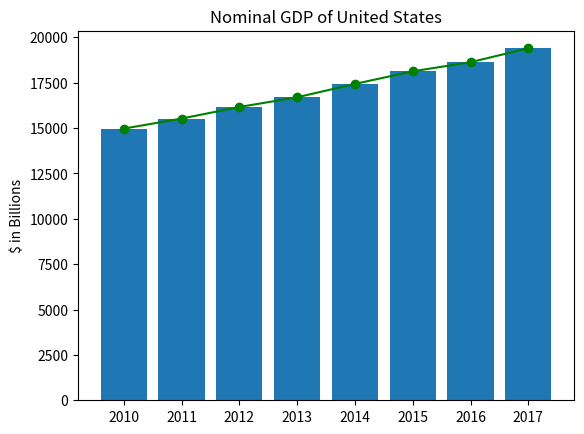

Write the Python code that produced this figure.

# coding: utf-8

# In[1]:


from matplotlib import pyplot

# https://tradingeconomics.com/united-states/gdp
years= [2010, 2011, 2012, 2013, 2014, 2015, 2016, 2017]
gdp = [14964.37, 15517.93, 16155.26, 16691.52, 17427.61, 18120.71, 18624.48, 19390.6]

def line_chart():
    pyplot.plot(years, gdp, color='green', marker='o', linestyle='solid')
    pyplot.title("Nominal GDP of United States")
    pyplot.ylabel("$ in Billions")
    pyplot.show()

def bar_chart():
    pyplot.bar(years, gdp)
    pyplot.title("Nominal GDP of United States")
    pyplot.ylabel("$ in Billions")
    pyplot.show()

line_chart()


# In[2]:


bar_chart()

